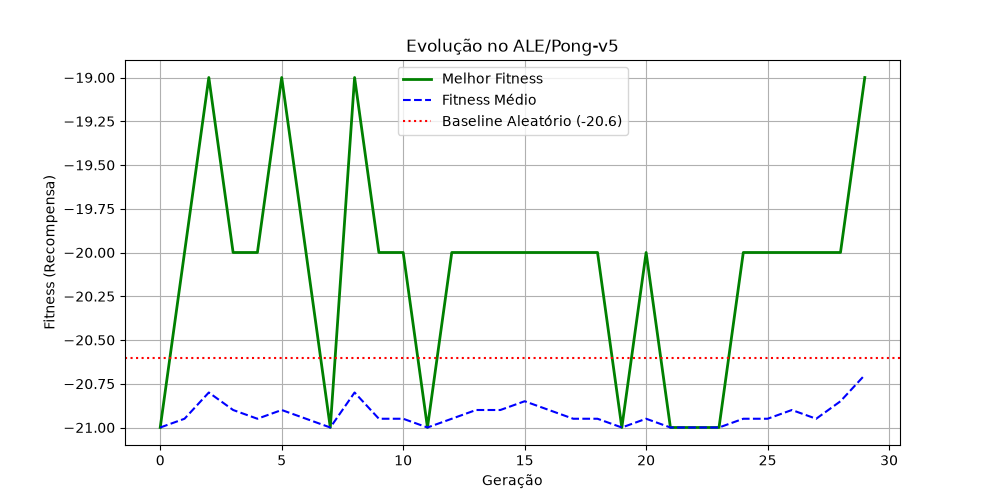

The table this chart was drawn from, first rows:
geracao, melhor, media, pior
0, -21.0, -21.0, -21.0
1, -20.0, -20.95, -21.0
2, -19.0, -20.8, -21.0
3, -20.0, -20.9, -21.0
4, -20.0, -20.95, -21.0
5, -19.0, -20.9, -21.0
6, -20.0, -20.95, -21.0
7, -21.0, -21.0, -21.0
8, -19.0, -20.8, -21.0
9, -20.0, -20.95, -21.0
10, -20.0, -20.95, -21.0
11, -21.0, -21.0, -21.0
12, -20.0, -20.95, -21.0
13, -20.0, -20.9, -21.0
14, -20.0, -20.9, -21.0
15, -20.0, -20.85, -21.0
16, -20.0, -20.9, -21.0
17, -20.0, -20.95, -21.0
18, -20.0, -20.95, -21.0
19, -21.0, -21.0, -21.0
20, -20.0, -20.95, -21.0
21, -21.0, -21.0, -21.0
22, -21.0, -21.0, -21.0
23, -21.0, -21.0, -21.0
24, -20.0, -20.95, -21.0
25, -20.0, -20.95, -21.0
26, -20.0, -20.9, -21.0
27, -20.0, -20.95, -21.0
28, -20.0, -20.85, -21.0
29, -19.0, -20.7, -21.0
